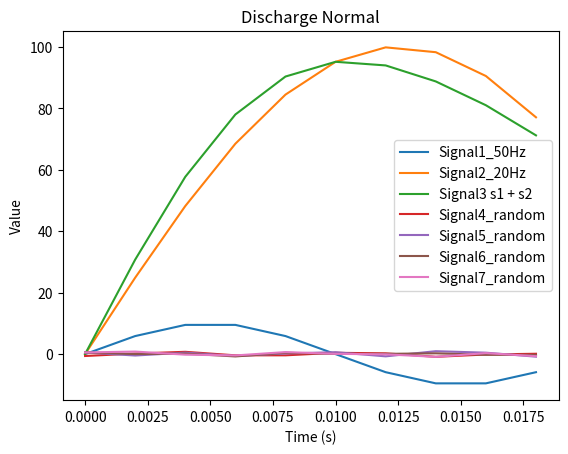
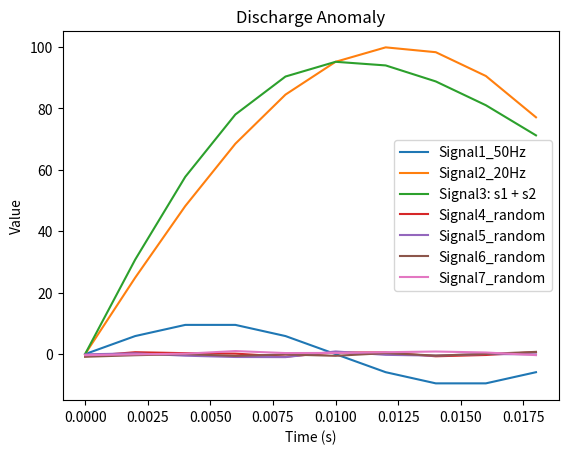
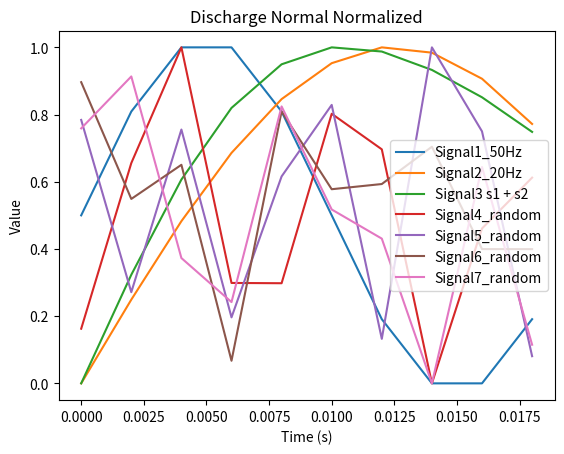
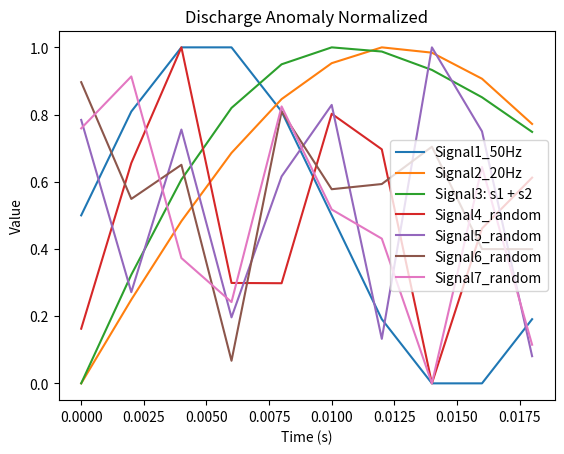
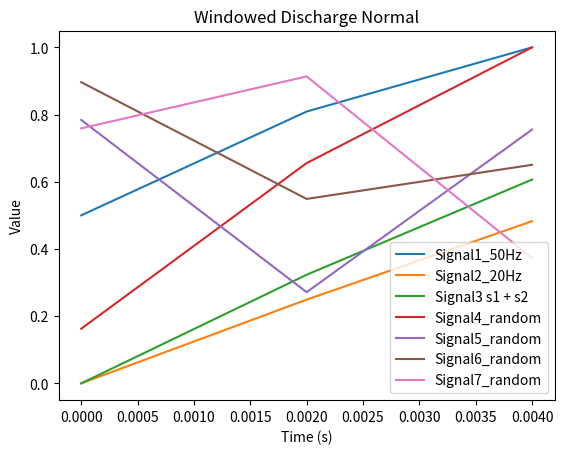
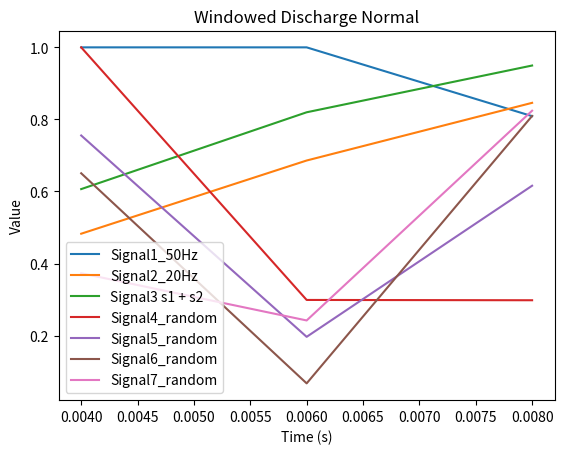
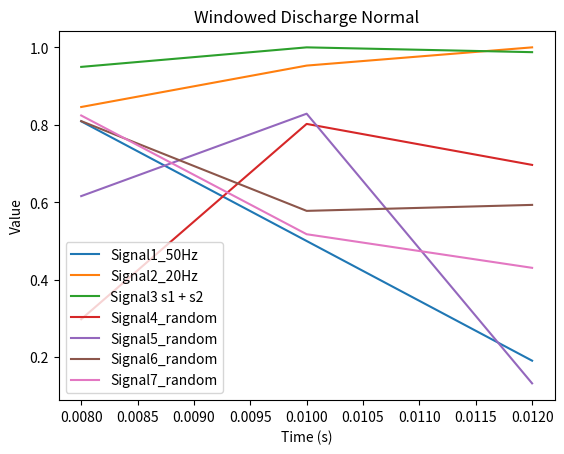
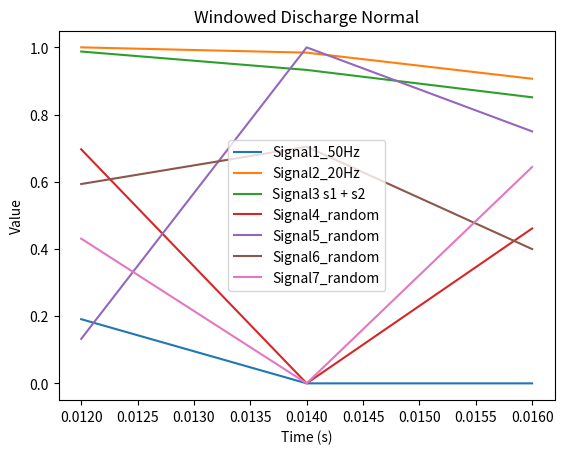
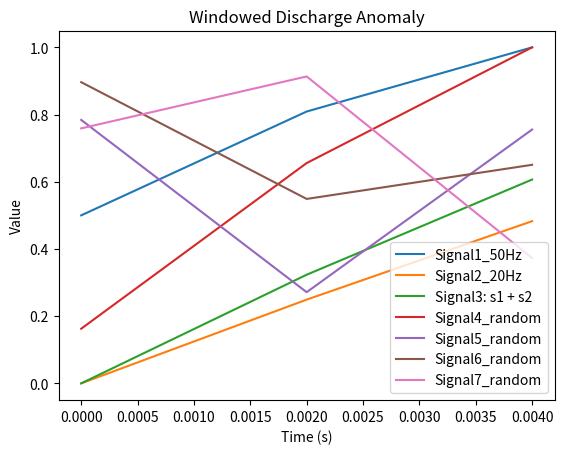
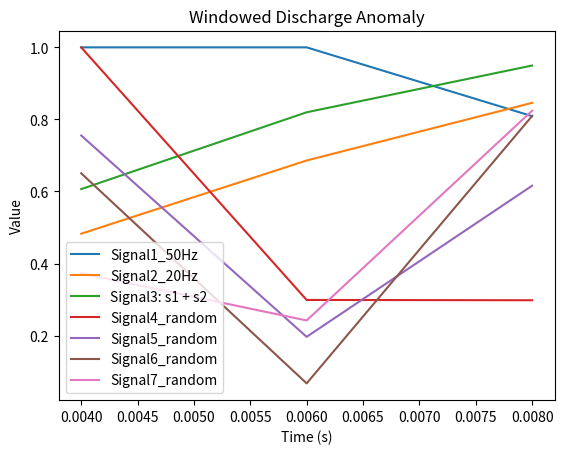
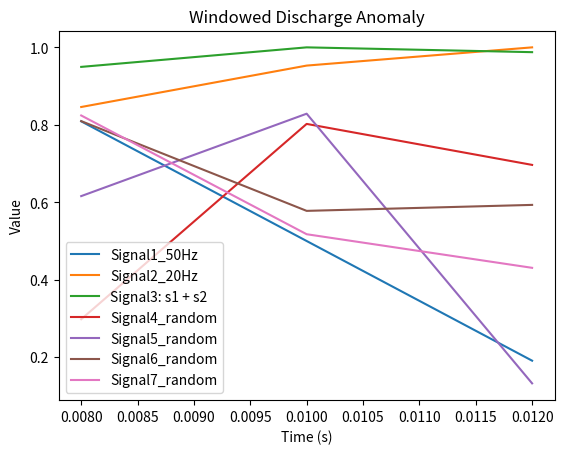
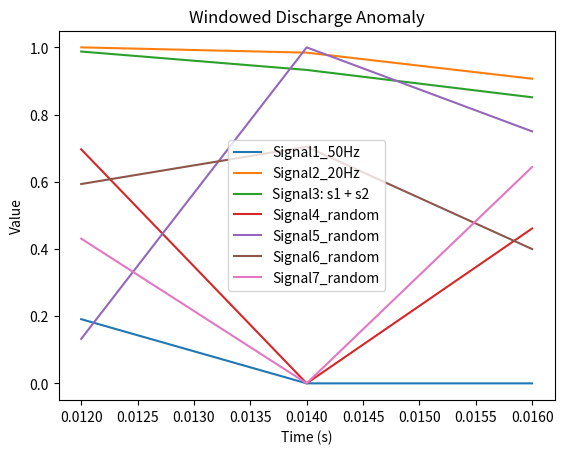

Write Python code to recreate these figures, in order.
from enum import Enum
from typing import Any
import numpy as np
from scipy.ndimage import gaussian_filter1d
from scipy.signal import welch
import os

class SignalType(Enum):
    """Enum for signal types."""
    CorrientePlasma = 1
    ModeLock = 2
    Inductancia = 3
    Densidad = 4
    DerivadaEnergiaDiamagnetica = 5
    PotenciaRadiada = 6
    PotenciaDeEntrada = 7
    signal8 = 8
    signal9 = 9

def get_signal_type(signal_type: int) -> SignalType:
    """
    Get the signal type from an integer.
    :param signal_type: The signal type as an integer.
    :return: The signal type as a SignalType enum.
    """
    try:
        signal_type = int(signal_type)
    except ValueError:
        print(f"Error: {signal_type} is not a valid signal type. Must be an integer.")
        return None
    return SignalType(signal_type)

class DisruptionClass(Enum):
    """Enum for disruption classes."""
    Normal = 0
    Anomaly = 1
    Unknown = 2


class Signal:
    """Class representing a signal."""

    def __init__(self, label: str, times: list[float], values: list[float], signal_type: SignalType, disruption_class=DisruptionClass.Unknown):
        """
        Initialize a Signal object.
        :param label: The label of the signal. It is the file name
        :param times: The time values of the signal.
        :param values: The values of the signal.
        :param signal_type: The type of the signal.
        :param disruption_class: The class of the disruption.
        """
        self.label = label
        self.times = times
        self.values = values
        self.disruption_class = disruption_class
        self.signal_type = signal_type
        self.min = min(values) 
        self.max = max(values)

    def normalize(self, min_of_its_type: Any | None, max_of_its_type: Any | None):
        """
        Normalize the signal values to the range [0, 1]. Admits min and max values to normalize against them.
        :param min_of_its_type: The minimum value of the signal type.
        :param max_of_its_type: The maximum value of the signal type.
        """
        min = min_of_its_type if min_of_its_type is not None else self.min
        max = max_of_its_type if max_of_its_type is not None else self.max
    
        self.values = [(value - min) / (max - min) for value in self.values]


class Discharge:
    """Class representing a discharge."""

    def __init__(self, signals: list[Signal], disruption_class=DisruptionClass.Unknown):
        self.signals = signals
        self.disruption_class = disruption_class
        self.is_padded = False
        self.is_normalized = False

    def save_to_file(self, folder = None):
        """
        Save the discharge to a file.
        """
        for s in self.signals:
            filename = s.label
            if folder:
                if not os.path.exists(folder):
                    os.makedirs(folder)
                filename = os.path.join(folder, filename)
            with open(filename, 'w') as f:
                for time, value in zip(s.times, s.values):
                    f.write(f"   {time}  {value}\n")

    def generate_similar_discharges(self, n: int):
        similar_discharges = []
        for i in range(n):
            new_signals = []
            for signal in self.signals:
                new_label = signal.label.removesuffix('.txt') + f"_similar_{i}.txt"
                new_signal = Signal(new_label, signal.times, signal.values.copy(), signal.signal_type, signal.disruption_class)


                raw_noise = np.random.normal(loc=0.0, scale=1.0, size=len(signal.values))

                sigma = len(signal.values) * 0.05   # 5% de la longitud de la señal
                smooth_noise = gaussian_filter1d(raw_noise, sigma=sigma)

                smooth_noise /= np.max(np.abs(smooth_noise))
                variation = 0.005
                perturbation = np.array(signal.values) * (variation * smooth_noise)

                # nueva señal
                new_signal.values = (np.array(signal.values) + perturbation).tolist()
                new_signals.append(new_signal)

            similar_discharges.append(Discharge(new_signals, self.disruption_class))

        # Save for debugging
        for i, discharge in enumerate(similar_discharges):
            discharge.save_to_file(folder=f"similar_discharges_{i}")

        return similar_discharges
    
    def generate_windows(self, window_size: int, step: int = 1, overlap: float = 0.5):
        """
        Generate windows from the signals in the discharge.
        :param window_size: The size of each window (number of elements).
        :param step: The step between elements within a window.
        :param overlap: The overlap between consecutive windows (as a fraction).
        :return: A list of discharges, each containing a list of windows
        """
        windowed_discharges = []
    
        # Calculate how many positions we advance when collecting window_size elements with step
        total_span = (window_size - 1) * step + 1
        
        # Calculate backtrack based on overlap
        backtrack = int(total_span * overlap)
        stride = total_span - backtrack
        
        # Every signal has the same length, so we can use the first one to calculate the max position
        min_length = len(self.signals[0].values)
        max_pos = min_length - total_span
        
        # Generate windows for all signals at the same positions
        pos = 0
        while pos <= max_pos:
            window_signals = []
            
            # Create a window for each signal type at the same position
            for signal in self.signals:
                window_times = []
                window_values = []
                
                for i in range(window_size):
                    idx = pos + i * step
                    window_times.append(signal.times[idx])
                    window_values.append(signal.values[idx])
                
                # Create window signal of the same type
                window = Signal(
                    signal.label,
                    window_times,
                    window_values,
                    signal.signal_type,
                    signal.disruption_class
                )
                window_signals.append(window)
            
            # Create a discharge containing all signal types
            windowed_discharges.append(Discharge(window_signals, self.disruption_class))
            
            # Move to next window start position with overlap
            pos += stride
        
        return windowed_discharges
    
    def shape(self) -> tuple[int, int]:
        """
        Get the shape of the discharge.
        :return: The shape of the discharge as a tuple (number of signals, number of values per signal).
        """
        return len(self.signals), len(self.signals[0].values) if self.signals else 0

def mean_sensor_psd(discharges, fs=500, nperseg=1024, signal_type=None | list[SignalType]):
    psd_accum_normal, psd_accum_disrup = [], []
    if signal_type is not None and not isinstance(signal_type, list):
        signal_type = [signal_type]
    
    for disc in discharges:
        if disc.disruption_class == DisruptionClass.Normal:
            for sig in disc.signals:
                if signal_type is None or sig.signal_type in signal_type:
                    f, pxx = welch(sig.values, fs=fs, nperseg=nperseg)
                    psd_accum_normal.append(np.log10(pxx + 1e-12))   # dB
                
        elif disc.disruption_class == DisruptionClass.Anomaly:
            for sig in disc.signals:
                if signal_type is None or sig.signal_type in signal_type:
                    f, pxx = welch(sig.values, fs=fs, nperseg=nperseg)
                    psd_accum_disrup.append(np.log10(pxx + 1e-12))
                
    psd_mean_normal = np.mean(psd_accum_normal, axis=0)
    psd_mean_disrup = np.mean(psd_accum_disrup, axis=0)
    return f, psd_mean_normal, psd_mean_disrup

def normalize_vec(list_values: list[Signal]):
    """
    Normalize a list of signals.
    :param list_values: The list of signals to normalize.
    """
    signals_normalized = []
    min_by_type = {}
    max_by_type = {}

    for signal in list_values:
        if signal.signal_type not in min_by_type:
            min_by_type[signal.signal_type] = signal.min
            max_by_type[signal.signal_type] = signal.max
        else:
            min_by_type[signal.signal_type] = min(min_by_type[signal.signal_type], signal.min)
            max_by_type[signal.signal_type] = max(max_by_type[signal.signal_type], signal.max)


    for signal in list_values:
        signal.normalize(min_by_type[signal.signal_type], max_by_type[signal.signal_type])
        signals_normalized.append(signal)

    return signals_normalized

def normalize(discharges: list[Discharge]) -> list[Discharge]:
    """
    Normalize the signals in a list of discharges.
    :param discharges: The list of discharges to normalize.
    :return: The normalized discharges.
    """
    all_signals = []
    for discharge in discharges:
        all_signals += discharge.signals

    normalized_signals = normalize_vec(all_signals)

    for discharge in discharges:
        for i, signal in enumerate(discharge.signals):
            discharge.signals[i].values = normalized_signals[i].values
        discharge.is_normalized = True

    return discharges

def are_normalized(discharges: list[Discharge]) -> bool:
    return all([discharge.is_normalized for discharge in discharges])

def pad(discharges: list[Discharge]) -> list[Discharge]:
    """
    Pad the signals with zeros in a list of discharges to the same length.
    :param discharges: The list of discharges to pad.
    :return: The padded discharges.
    """
    max_length = max([len(signal.values) for discharge in discharges for signal in discharge.signals])
    for discharge in discharges:
        for signal in discharge.signals:
            if len(signal.values) < max_length:
                signal.values += [0] * (max_length - len(signal.values))
        discharge.is_padded = True
    return discharges

def are_padded(discharges: list[Discharge]) -> bool:
    """
    Check if the signals in a list of discharges are padded.
    :param discharges: The list of discharges to check.
    :return: True if the signals are padded, False otherwise.
    """
    return all([discharge.is_padded for discharge in discharges])

def get_X_y(discharges: list[Discharge]) -> tuple[list[list[float]], list[int]]:
    """
    Get the X and y values from a list of discharges.
    They are parallel lists, where X is the list of signals and y is the list of disruption classes.
    :param discharges: The list of discharges to get the X and y values from.
    :return: The X and y values.
    """
    if not are_normalized(discharges):
        discharges = normalize(discharges)

    # if not are_padded(discharges):
    #     discharges = pad(discharges)
    
    # X es una lista de listas
    # - La lista interna contiene los valores de la señal
    # - La lista externa contiene todas las señales
    # y es paralelo a X: Contiene si es anomalia o no

    X = [[signal.values for signal in discharge.signals] for discharge in discharges]
    y = [discharge.disruption_class.value for discharge in discharges]

    return X, y

def generate_more_discharges(discharges: list[Discharge], sqrt_n: int) -> list[Discharge]:
    """
    Generate more discharges from a list of discharges.
    :param discharges: The list of discharges to generate more from.
    :param sqrt_n: The square root of the total number of discharges to generate.
    :return: The generated discharges.
    """
    new_discharges = []

    # 1) Group by disruption class
    grouped_discharges = {}
    for discharge in discharges:
        if discharge.disruption_class not in grouped_discharges:
            grouped_discharges[discharge.disruption_class] = []
        grouped_discharges[discharge.disruption_class].append(discharge)
    
    # 2) Group the signals by type and by disruption class
    grouped_signals = {}
    for discharge in discharges:
        for signal in discharge.signals:
            if signal.signal_type not in grouped_signals:
                grouped_signals[signal.signal_type] = {}
            if discharge.disruption_class not in grouped_signals[signal.signal_type]:
                grouped_signals[signal.signal_type][discharge.disruption_class] = []
            grouped_signals[signal.signal_type][discharge.disruption_class].append(signal)
    
    # 3) Mix the signals of the same type and class
    for _, disruption_classes in grouped_signals.items():
        for disruption_class, signals in disruption_classes.items():
            # Shuffle the signals of the same type and class
            np.random.shuffle(signals)
            # Create new discharges with the shuffled signals
            for i in range(sqrt_n):
                new_signals = []
                for signal in signals:
                    # Use a new variable for the new label instead of modifying the original
                    new_label = signal.label.removesuffix('.txt') + f"_new_{i}.txt"
                    new_signal = Signal(new_label, signal.times, signal.values.copy(), signal.signal_type, disruption_class)
                    new_signals.append(new_signal)
                new_discharges.append(Discharge(new_signals, disruption_class))    
    
    for discharge in discharges:
        # Generate similar discharges for each discharge
        similar_discharges = discharge.generate_similar_discharges(sqrt_n)
        new_discharges.extend(similar_discharges)

    return new_discharges


if __name__ == "__main__":
    import matplotlib.pyplot as plt
    import random

    def generate_random_signal(label: str, times: list[float], signal_type: SignalType, disruption_class=DisruptionClass.Unknown) -> Signal:
        values = [random.uniform(-1, 1) for _ in times]
        return Signal(label, times, values, signal_type)


    # Generate testing discharges
    times = [float(i)/500 for i in range(10)] # Time steps of 2ms.
    values_50Hz = [10 * np.sin(2 * np.pi * 50 * t) for t in times] # 50Hz sine wave
    values_20Hz = [100 * np.sin(2 * np.pi * 20 * t) for t in times] # 20Hz sine wave
    values = [10 * np.sin(2 * np.pi * 50 * t) + 100 * np.sin(2 * np.pi * 20 * t) for t in times] # 50Hz + 20Hz sine wave

    discharges = []    
    discharge1 = Discharge(
        [
            Signal("Signal1_50Hz", times, values_50Hz, SignalType.CorrientePlasma),
            Signal("Signal2_20Hz", times, values_20Hz, SignalType.ModeLock),
            Signal("Signal3 s1 + s2", times, values, SignalType.Inductancia),
            generate_random_signal("Signal4_random", times, SignalType.Densidad),
            generate_random_signal("Signal5_random", times, SignalType.DerivadaEnergiaDiamagnetica),
            generate_random_signal("Signal6_random", times, SignalType.PotenciaRadiada),
            generate_random_signal("Signal7_random", times, SignalType.PotenciaDeEntrada),
        ],
        DisruptionClass.Normal
    )
    discharge2 = Discharge(
        [
            Signal("Signal1_50Hz", times, values_50Hz, SignalType.CorrientePlasma),
            Signal("Signal2_20Hz", times, values_20Hz, SignalType.ModeLock),
            Signal("Signal3: s1 + s2", times, values, SignalType.Inductancia),
            generate_random_signal("Signal4_random", times, SignalType.Densidad),
            generate_random_signal("Signal5_random", times, SignalType.DerivadaEnergiaDiamagnetica),
            generate_random_signal("Signal6_random", times, SignalType.PotenciaRadiada),
            generate_random_signal("Signal7_random", times, SignalType.PotenciaDeEntrada),
        ],
        DisruptionClass.Anomaly
    ) 

    discharges.append(discharge1)
    discharges.append(discharge2)

    for discharge in discharges:
        for signal in discharge.signals:
            plt.plot(signal.times, signal.values, label=signal.label)
        plt.title(f"Discharge {discharge.disruption_class.name}")
        plt.xlabel("Time (s)")
        plt.ylabel("Value")
        plt.legend()
        plt.show()
    # Normalize the signals
    discharges = normalize(discharges)
    for discharge in discharges:
        for signal in discharge.signals:
            plt.plot(signal.times, signal.values, label=signal.label)
        plt.title(f"Discharge {discharge.disruption_class.name} Normalized")
        plt.xlabel("Time (s)")
        plt.ylabel("Value")
        plt.legend()
        plt.show()

    # Generate windows
    windowed_discharges = []
    for discharge in discharges:
        windows = discharge.generate_windows(window_size=3, step=1, overlap=0.5)
        windowed_discharges.extend(windows)
    for discharge in windowed_discharges:
        for signal in discharge.signals:
            plt.plot(signal.times, signal.values, label=signal.label)
        plt.title(f"Windowed Discharge {discharge.disruption_class.name}")
        plt.xlabel("Time (s)")
        plt.ylabel("Value")
        plt.legend()
        plt.show()
    
